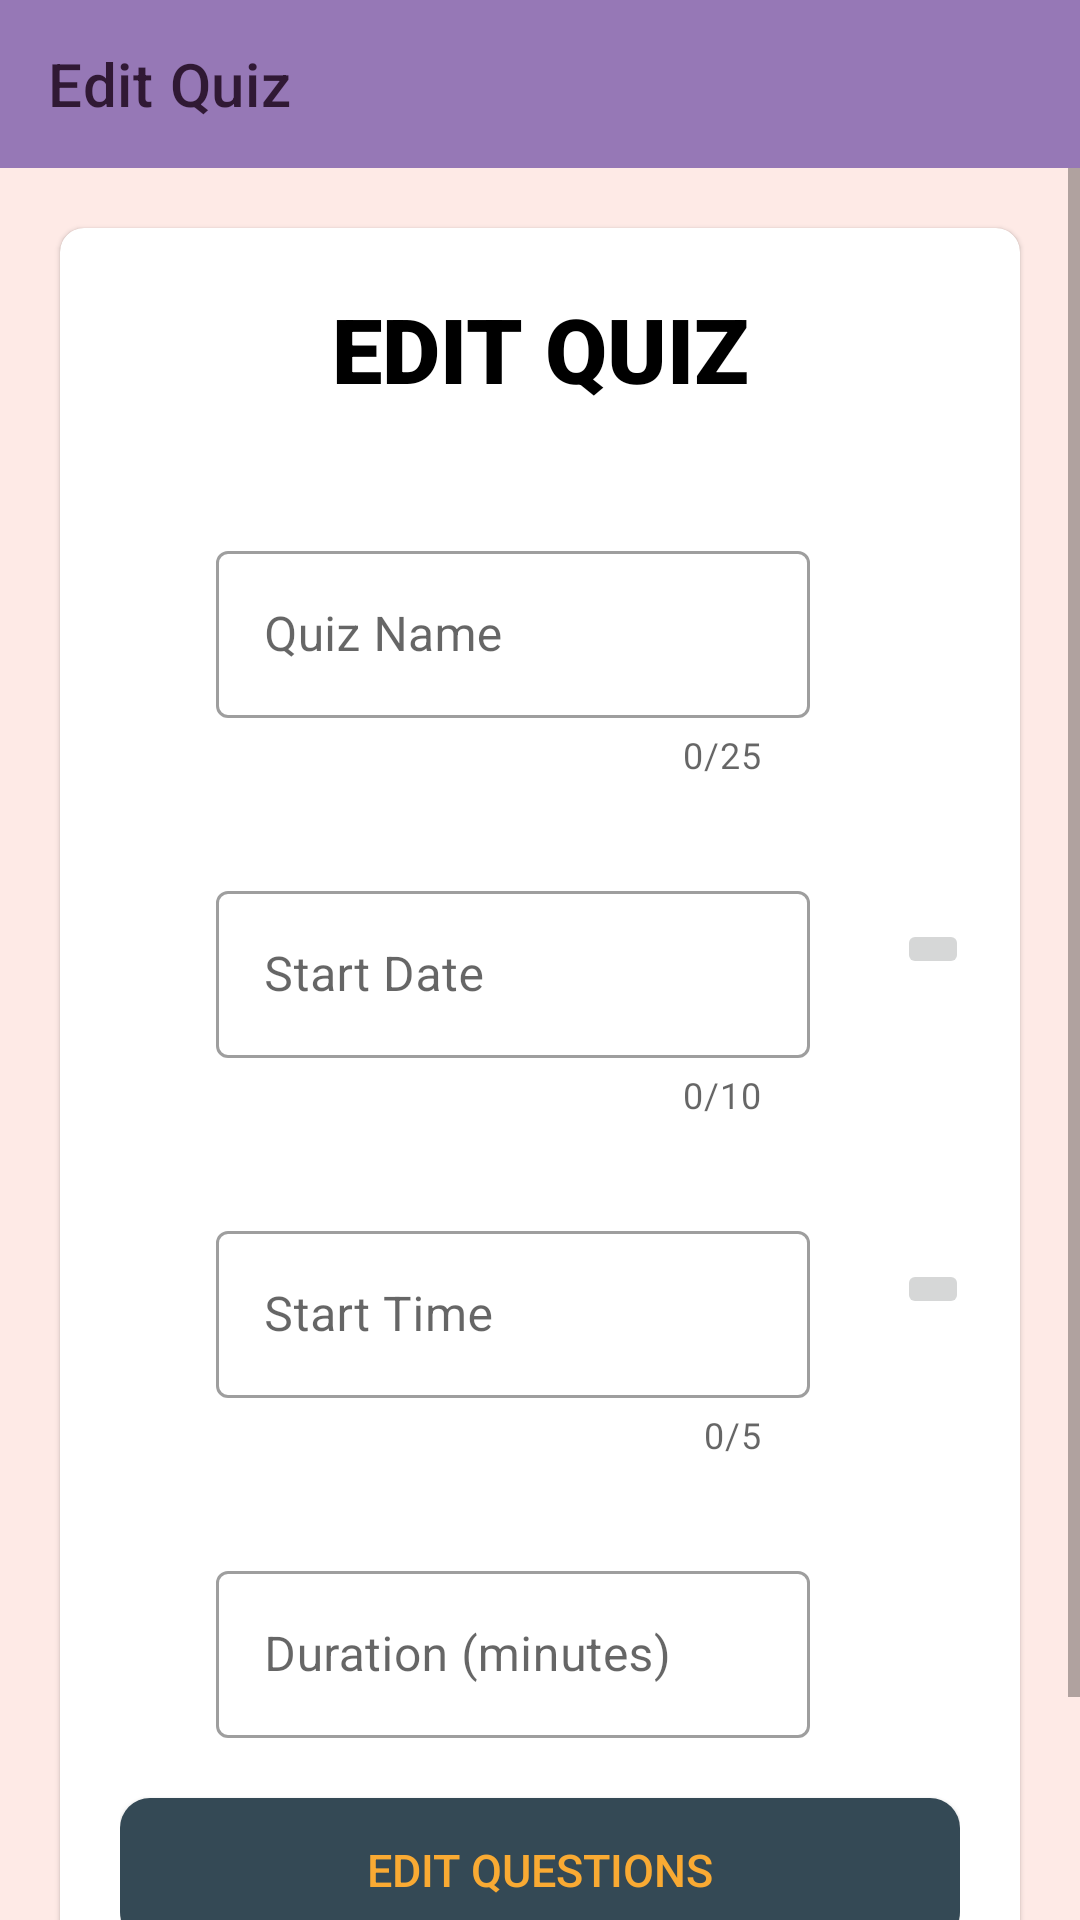

Reconstruct the res/layout file that produces this screen, plus the resources it refers to.
<!-- AndroidManifest.xml: application theme AppTheme -->
<!-- res/layout/aactivity_edit_quiz_details.xml -->
<?xml version="1.0" encoding="utf-8"?>
<LinearLayout xmlns:android="http://schemas.android.com/apk/res/android"
    xmlns:app="http://schemas.android.com/apk/res-auto"
    xmlns:tools="http://schemas.android.com/tools"
    android:layout_width="match_parent"
    android:orientation="vertical"
    android:layout_height="match_parent"
    tools:context=".EditQuizDetailsActivity"
    android:background="#FEEAE6">

    <com.google.android.material.appbar.AppBarLayout
        android:layout_width="match_parent"
        android:layout_height="wrap_content">

        <com.google.android.material.appbar.MaterialToolbar
            android:id="@+id/edit_qdAppBar"
            style="@style/Widget.MaterialComponents.Toolbar.Primary"
            android:layout_width="match_parent"
            android:layout_height="?attr/actionBarSize"
            android:background="#9678B6"
            app:title="@string/edit_title"
            app:titleTextColor="#301934" />

    </com.google.android.material.appbar.AppBarLayout>

    <LinearLayout
        android:layout_width="match_parent"
        android:layout_height="match_parent"
        android:gravity="center">

        <ScrollView
            android:layout_width="fill_parent"
            android:layout_height="wrap_content">

            <com.google.android.material.card.MaterialCardView
                android:id="@+id/schedule_card"
                android:layout_width="match_parent"
                app:cardCornerRadius="8dp"
                android:layout_height="wrap_content"
                android:layout_margin="20dp">

                <LinearLayout
                    android:layout_width="match_parent"
                    android:layout_height="wrap_content"
                    android:background="#FFFFFF"
                    android:orientation="vertical"
                    android:padding="10dp"
                    android:layout_margin="10dp">

                    <TextView
                        android:id="@+id/hello"
                        android:layout_width="match_parent"
                        android:layout_height="wrap_content"
                        android:fontFamily="sans-serif-black"
                        android:gravity="center_horizontal"
                        android:text="@string/edit_quiz"
                        android:paddingBottom="10sp"
                        android:textColor="#000000"
                        android:textStyle="bold"
                        android:textSize="30sp" />

                    <com.google.android.material.textfield.TextInputLayout
                        android:id="@+id/outlinedTextField_name"
                        style="@style/Widget.MaterialComponents.TextInputLayout.OutlinedBox"
                        android:layout_width="match_parent"
                        android:layout_height="wrap_content"
                        android:layout_marginStart="32dp"
                        android:layout_marginTop="32dp"
                        android:layout_marginEnd="50dp"

                        android:hint="@string/edit_quizname"
                        app:counterEnabled="true"
                        app:counterMaxLength="25"
                        app:endIconMode="clear_text">

                        <com.google.android.material.textfield.TextInputEditText
                            android:id="@+id/editText_name"
                            android:layout_width="match_parent"
                            android:layout_height="wrap_content"
                            android:maxLength="26" />


                    </com.google.android.material.textfield.TextInputLayout>

                    <RelativeLayout
                        android:layout_width="match_parent"
                        android:layout_height="wrap_content">

                        <com.google.android.material.textfield.TextInputLayout
                            android:id="@+id/outlinedTextField_startDate"
                            style="@style/Widget.MaterialComponents.TextInputLayout.OutlinedBox"
                            android:layout_width="match_parent"
                            android:layout_height="wrap_content"
                            android:layout_marginStart="32dp"
                            android:layout_marginTop="32dp"
                            android:layout_marginEnd="50dp"
                            android:hint="@string/start_date"


                            app:backgroundTint="@color/colorPrimary"
                            app:counterEnabled="true"
                            app:counterMaxLength="10">

                            <com.google.android.material.textfield.TextInputEditText
                                android:id="@+id/editText_startDate"
                                android:layout_width="match_parent"
                                android:layout_height="wrap_content"
                                android:enabled="false"
                                android:inputType="date"
                                android:maxLength="11" />

                        </com.google.android.material.textfield.TextInputLayout>

                        <ImageButton
                            android:id="@+id/calender"
                            android:layout_width="wrap_content"
                            android:layout_height="wrap_content"
                            android:layout_alignParentRight="true"
                            android:layout_centerVertical="true"
                            android:layout_marginStart="5dp"
                            android:layout_marginTop="5dp"
                            android:layout_marginEnd="5dp"
                            android:layout_marginBottom="5dp"
                            android:src="@drawable/ic_baseline_calendar_today_24"
                            android:text="Button"
                            android:translationX="8dp" />
                    </RelativeLayout>

                    <RelativeLayout
                        android:layout_width="match_parent"
                        android:layout_height="wrap_content">

                        <com.google.android.material.textfield.TextInputLayout
                            android:id="@+id/outlinedTextField_startTime"
                            style="@style/Widget.MaterialComponents.TextInputLayout.OutlinedBox"
                            android:layout_width="match_parent"
                            android:layout_height="wrap_content"
                            android:layout_marginStart="32dp"
                            android:layout_marginTop="32dp"
                            android:layout_marginEnd="50dp"
                            android:hint="@string/start_time"
                            app:backgroundTint="@color/colorPrimary"
                            app:counterEnabled="true"
                            app:counterMaxLength="5">

                            <com.google.android.material.textfield.TextInputEditText
                                android:id="@+id/editText_startTime"
                                android:layout_width="match_parent"
                                android:layout_height="wrap_content"
                                android:enabled="false"
                                android:inputType="time"
                                android:maxLength="6" />


                        </com.google.android.material.textfield.TextInputLayout>

                        <ImageButton
                            android:id="@+id/watch"
                            android:layout_width="wrap_content"
                            android:layout_height="wrap_content"
                            android:layout_alignParentRight="true"
                            android:layout_centerVertical="true"
                            android:layout_marginStart="5dp"
                            android:layout_marginTop="5dp"
                            android:layout_marginEnd="5dp"
                            android:layout_marginBottom="5dp"
                            android:src="@drawable/ic_baseline_access_time_24"
                            android:text="Button"
                            android:translationX="8dp" />
                    </RelativeLayout>


                    <com.google.android.material.textfield.TextInputLayout
                        android:id="@+id/outlinedTextField_duration"
                        style="@style/Widget.MaterialComponents.TextInputLayout.OutlinedBox"
                        android:layout_width="match_parent"
                        android:layout_height="wrap_content"
                        android:layout_marginStart="32dp"
                        android:layout_marginTop="32dp"
                        android:layout_marginEnd="50dp"
                        android:hint="@string/duration">

                        <com.google.android.material.textfield.TextInputEditText
                            android:id="@+id/editText_duration"
                            android:layout_width="match_parent"
                            android:layout_height="wrap_content"
                            android:inputType="number" />

                    </com.google.android.material.textfield.TextInputLayout>


                    <LinearLayout
                        android:layout_width="match_parent"
                        android:layout_height="wrap_content"
                        android:orientation="vertical">
                        <android.widget.Button
                            android:layout_width="match_parent"
                            android:layout_height="wrap_content"
                            android:layout_marginTop="20dp"
                            android:text="@string/edit_que_btn"
                            android:background="@drawable/btn_background"
                            android:textColor="#F9AA33"
                            android:textSize="15sp"
                            android:onClick="goQuestions"
                            android:id="@+id/btnQuizNext"
                            />
                        <android.widget.Button
                            android:layout_width="match_parent"
                            android:layout_height="wrap_content"
                            android:layout_marginTop="10dp"
                            android:text="@string/submit"
                            android:background="@drawable/btn_background"
                            android:textColor="#F9AA33"
                            android:textSize="15sp"
                            android:onClick="submitDetails"
                            android:id="@+id/btnQuizSubmit"
                            />
                    </LinearLayout>
                </LinearLayout>
            </com.google.android.material.card.MaterialCardView>
        </ScrollView>
    </LinearLayout>
</LinearLayout>
<!-- resources referenced by this layout -->
<resources>
  <color name="colorPrimary">#6200EE</color>
  <!-- drawable btn_background (drawable) -->
  <?xml version="1.0" encoding="utf-8"?>
  <selector xmlns:android="http://schemas.android.com/apk/res/android">
      <item android:state_pressed="true">
          <shape android:shape="rectangle">
              <corners android:radius="10dp"/>
              <gradient android:startColor="#232F34" android:angle="0" android:endColor="#344955"/>
          </shape>
      </item>
      <item android:state_hovered="true">
          <shape android:shape="rectangle">
              <corners android:radius="10dp"/>
              <gradient android:startColor="#232F34" android:angle="0" android:endColor="#344955"/>
          </shape>
      </item>
      <item android:state_enabled="true">
          <shape android:shape="rectangle">
              <corners android:radius="10dp"/>
              <gradient android:startColor="#344955" android:angle="0" android:endColor="#344955"/>
          </shape>
      </item>
  
  </selector>
  <string name="duration">Duration (minutes)</string>
  <string name="edit_que_btn">EDIT QUESTIONS</string>
  <string name="edit_quiz">EDIT QUIZ</string>
  <string name="edit_quizname">Quiz Name</string>
  <string name="edit_title">Edit Quiz</string>
  <string name="start_date">Start Date</string>
  <string name="start_time">Start Time</string>
  <string name="submit">SUBMIT</string>
  
      //quiz details UI
  <style name="AppTheme" parent="Theme.MaterialComponents.Light.NoActionBar">
          
          <item name="colorPrimary">@color/colorPrimary</item>
          <item name="colorPrimaryDark">@color/colorPrimaryDark</item>
          <item name="colorAccent">@color/colorAccent</item>
      </style>
  <color name="colorPrimaryDark">#9678B6</color>
  <color name="colorAccent">#03DAC5</color>
</resources>
